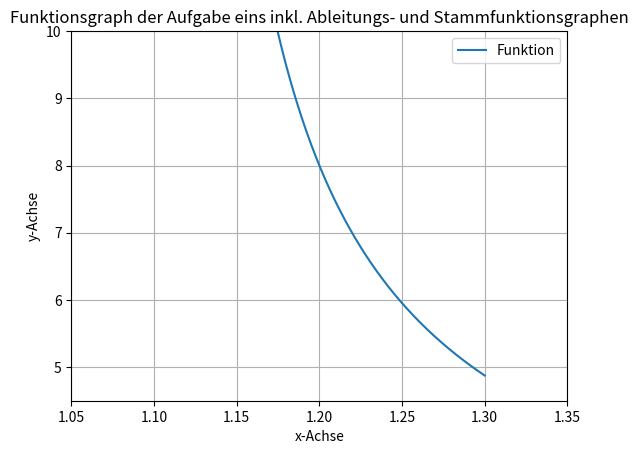

Write the Python code that produced this figure.
# -*- coding: utf-8 -*-
"""
Created on Wed Sep 29 09:33:24 2021

@author: yvesb
"""

import matplotlib.pyplot as plt
import numpy as np
#a)
# Das geschieht, weil der Wert unter der Wurzel mit 1.1 0 ergibt.
# Wurzel aus Null nicht berechenbar. Wenn der Wert nahe genug kommt,
# wird er von der Maschinengenauigkeit als Null berechnet und ergibt somit
# keine unendliche Genauigkeit.

#x = np.arange(0,2,0.1)
#y = ((100*x**2)-200*x+99)**(1/2)
#plt.plot(x,y)
#plt.xlim(0, 2.5)
#plt.ylim(-0.5, 3)
#plt.grid()
#plt.xlabel('x-Achse')
#plt.ylabel('y-Achse')
#plt.title('Funktionsgraph der Aufgabe eins inkl. Ableitungs- und Stammfunktionsgraphen')
#plt.legend(['Funktion', 'Ableitung', 'Stammfunktion'])

#b)
x = np.arange(1.1,1.3, 10**(-7))
yOrigin = ((100*x**2)-200*x+99)**(1/2)
yDerived = ((100*x-100)/((100*x**2)-200*x+99)**(1/2))
y = abs((yDerived/yOrigin)*x)
print(y)
plt.plot(x,y)
plt.xlim(1.05, 1.35)
plt.ylim(4.5, 10)
plt.grid()
plt.xlabel('x-Achse')
plt.ylabel('y-Achse')
plt.title('Funktionsgraph der Aufgabe eins inkl. Ableitungs- und Stammfunktionsgraphen')
plt.legend(['Funktion', 'Ableitung', 'Stammfunktion'])

# c)
# Die Auslöschung kann nicht verhindert werden, da die Funktion eine schlechte 
# Kondition aufweist (ca. 4.875 und steigend)